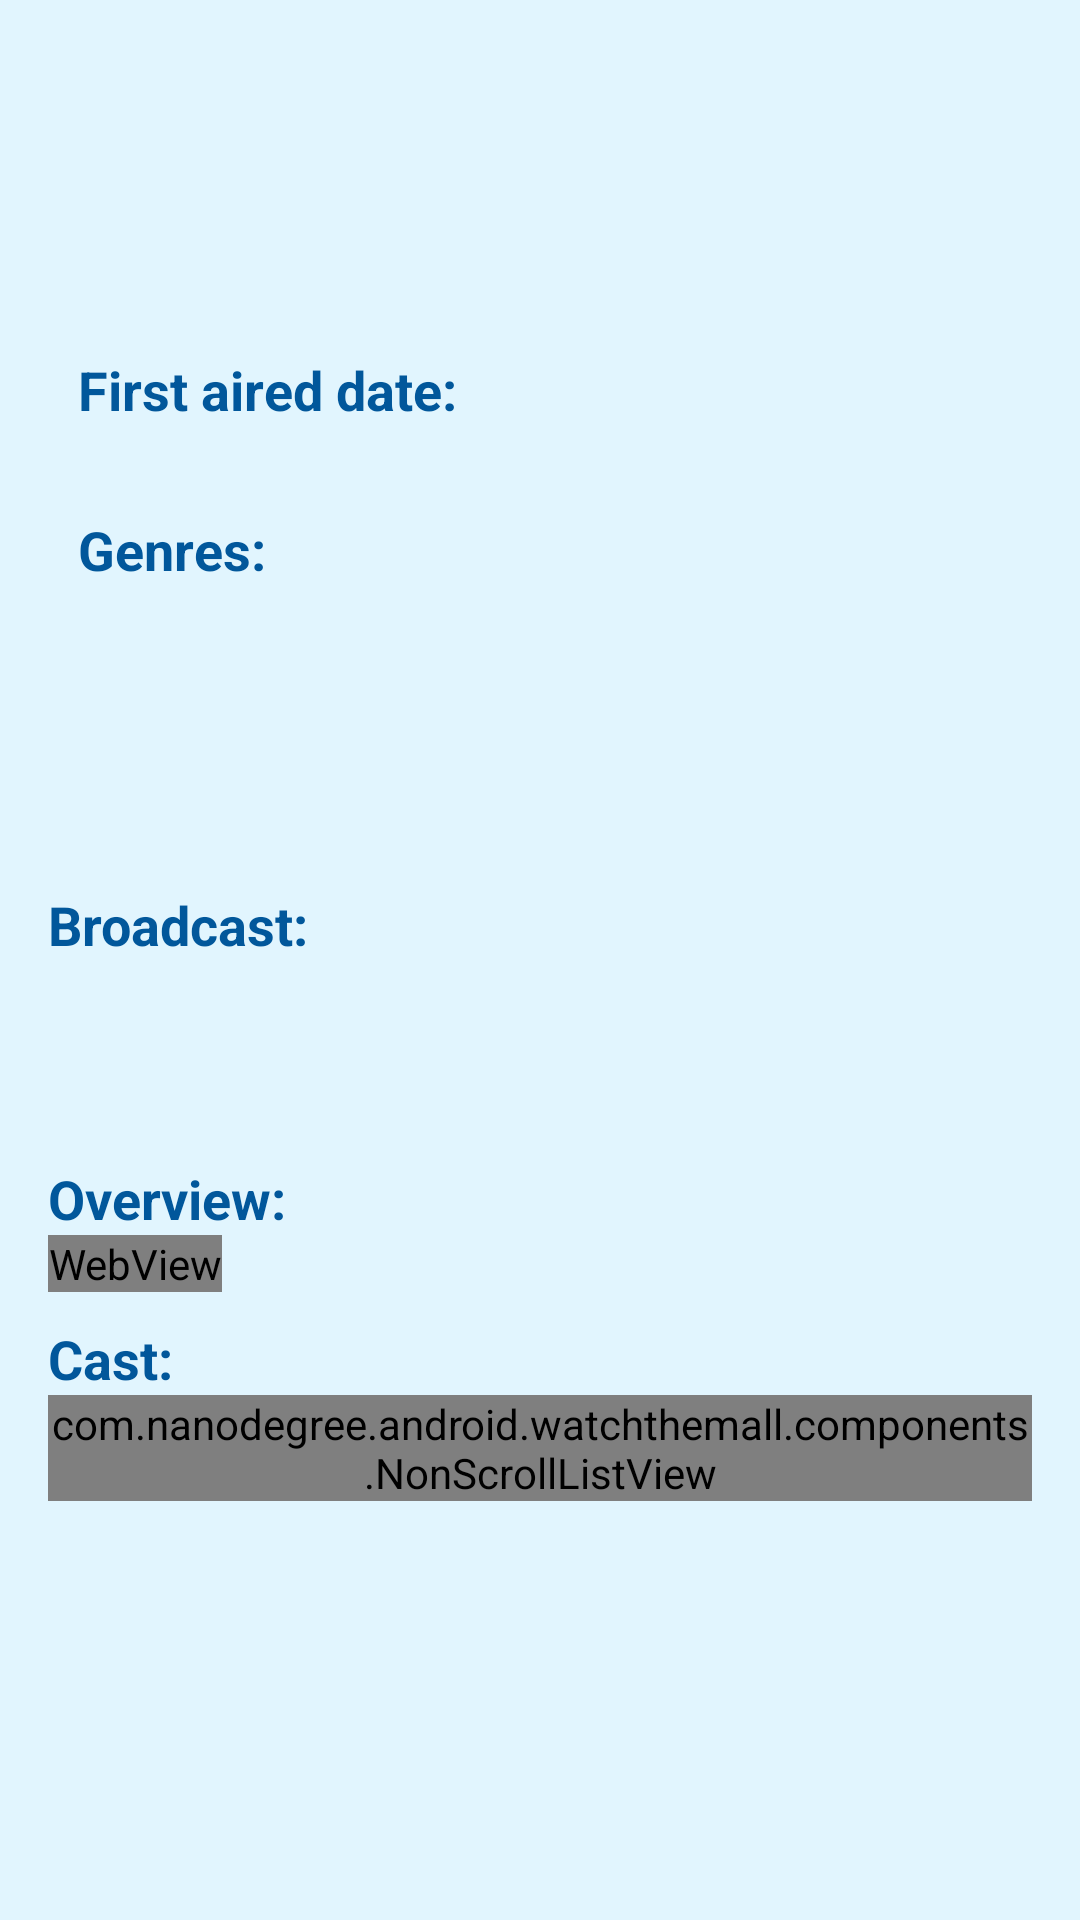

The Android layout XML behind this screen, and the referenced resources:
<!-- AndroidManifest.xml: application theme AppTheme -->
<!-- res/layout/fragment_show_info.xml -->
<?xml version="1.0" encoding="utf-8"?>
<ScrollView
    xmlns:android="http://schemas.android.com/apk/res/android"
    xmlns:tools="http://schemas.android.com/tools"
    style="@style/CustomMatchParentView"
    android:fillViewport="true">

    <LinearLayout
        style="@style/CustomRootLayout"
        android:orientation="vertical">

        <LinearLayout
            android:layout_width="match_parent"
            android:layout_height="0dp"
            android:layout_weight="1"
            android:orientation="horizontal">

            <ImageView
                android:id="@+id/showPoster"
                android:focusable="true"
                android:layout_height="match_parent"
                android:layout_width="wrap_content"
                android:layout_marginEnd="@dimen/show_details_margin"
                android:scaleType="fitStart"
                android:adjustViewBounds="true"
                android:contentDescription="@string/show_poster"
                tools:src="@drawable/no_show_poster" />

            <LinearLayout
                android:layout_width="wrap_content"
                android:layout_height="match_parent"
                android:orientation="vertical">

                <TextView
                    style="@style/CustomMediumItalicTextView"
                    android:focusable="true"
                    android:id="@+id/showStatus"
                    android:layout_width="match_parent"
                    tools:text="On course"/>

                <TextView
                    style="@style/CustomLargeBoldTextView"
                    android:focusable="true"
                    android:id="@+id/showRating"
                    android:layout_width="match_parent"
                    android:textSize="@dimen/rating_text_size"
                    tools:text="9.8"/>

                <TextView
                    style="@style/CustomSmallTextView"
                    android:focusable="true"
                    android:id="@+id/showVoteCount"
                    android:layout_width="match_parent"
                    tools:text="(1000 votes)"/>

                <TextView
                    style="@style/CustomMediumBoldTextView"
                    android:focusable="true"
                    android:id="@+id/showFirstAiredLabel"
                    android:layout_width="match_parent"
                    android:layout_marginTop="@dimen/show_details_margin"
                    android:text="@string/first_aired_label"/>

                <TextView
                    style="@style/CustomSmallTextView"
                    android:focusable="true"
                    android:id="@+id/showFirstAired"
                    android:layout_width="match_parent"
                    tools:text="12/12/2006"/>

                <TextView
                    style="@style/CustomMediumBoldTextView"
                    android:focusable="true"
                    android:id="@+id/showGenresLabel"
                    android:layout_width="match_parent"
                    android:layout_marginTop="@dimen/show_details_margin"
                    android:text="@string/genres_label"/>

                <TextView
                    style="@style/CustomSmallTextView"
                    android:focusable="true"
                    android:id="@+id/showGenres"
                    android:layout_width="match_parent"
                    tools:text="Sci-Fi, Terror, Drama, Comedy, Adventures, Cartoons"/>

            </LinearLayout>
        </LinearLayout>

        <LinearLayout
            android:layout_width="match_parent"
            android:layout_height="0dp"
            android:layout_weight="1.25"
            android:orientation="vertical">

            <TextView
                style="@style/CustomMediumBoldTextView"
                android:id="@+id/showStatusLabel"
                android:layout_marginTop="@dimen/show_details_margin"
                android:text="@string/broadcast_label"/>

            <TextView
                style="@style/CustomSmallTextView"
                android:id="@+id/showAirsDay"
                android:paddingStart="@dimen/show_details_padding"
                tools:text="Sunday, 20:00"/>

            <TextView
                style="@style/CustomSmallTextView"
                android:id="@+id/showNetworkCountry"
                android:paddingStart="@dimen/show_details_padding"
                tools:text="FOX (USA)"/>

            <TextView
                style="@style/CustomSmallTextView"
                android:id="@+id/showRuntime"
                android:paddingStart="@dimen/show_details_padding"
                tools:text="40 min"/>

            <TextView
                style="@style/CustomMediumBoldTextView"
                android:id="@+id/showOverviewLabel"
                android:layout_marginTop="@dimen/show_details_margin"
                android:text="@string/overview_label"/>

            <WebView
                style="@style/CustomWrapContentView"
                android:id="@+id/showOverview" />

            <TextView
                style="@style/CustomMediumBoldTextView"
                android:id="@+id/showCastLabel"
                android:layout_marginTop="@dimen/show_details_margin"
                android:text="@string/cast_label"/>

            <com.nanodegree.android.watchthemall.components.NonScrollListView
                android:layout_width="match_parent"
                android:layout_height="wrap_content"
                android:id="@+id/showCastList" />
        </LinearLayout>


    </LinearLayout>
</ScrollView>
<!-- resources referenced by this layout -->
<resources>
  <dimen name="rating_text_size">36sp</dimen>
  <dimen name="show_details_margin">10dp</dimen>
  <dimen name="show_details_padding">8dp</dimen>
  <!-- drawable no_show_poster: png bitmap (drawable, 3393 bytes) -->
  <string name="broadcast_label">Broadcast:</string>
  <string name="cast_label">Cast:</string>
  <string name="first_aired_label">First aired date:</string>
  <string name="genres_label">Genres:</string>
  <string name="overview_label">Overview:</string>
  <string name="show_poster">Show poster</string>
  <style name="CustomLargeBoldTextView" parent="CustomLargeTextView">
          <item name="android:textStyle">bold</item>
      </style>
  <style name="CustomMatchParentView">
          <item name="android:layout_width">match_parent</item>
          <item name="android:layout_height">match_parent</item>
      </style>
  <style name="CustomMediumBoldTextView" parent="CustomMediumTextView">
          <item name="android:textStyle">bold</item>
          <item name="android:textColor">@color/colorPrimaryDark</item>
      </style>
  <style name="CustomMediumItalicTextView" parent="CustomMediumTextView">
          <item name="android:textStyle">italic</item>
      </style>
  <style name="CustomRootLayout" parent="CustomMatchParentView">
          <item name="android:paddingStart">@dimen/activity_horizontal_margin</item>
          <item name="android:paddingEnd">@dimen/activity_horizontal_margin</item>
          <item name="android:paddingTop">@dimen/activity_vertical_margin</item>
          <item name="android:paddingBottom">@dimen/activity_vertical_margin</item>
      </style>
  <style name="CustomSmallTextView" parent="CustomWrapContentView">
          <item name="android:textAppearance">?android:attr/textAppearanceSmall</item>
          <item name="android:textColor">@color/wtaGray</item>
      </style>
  <style name="CustomWrapContentView">
          <item name="android:layout_width">wrap_content</item>
          <item name="android:layout_height">wrap_content</item>
      </style>
  <style name="AppTheme" parent="Theme.AppCompat.Light.NoActionBar">
          <item name="colorPrimary">@color/colorPrimary</item>
          <item name="colorPrimaryDark">@color/colorPrimaryDark</item>
          <item name="colorAccent">@color/colorAccent</item>
          <item name="android:windowBackground">@color/colorPrimaryLighter</item>
          <item name="android:textColorPrimary">@android:color/white</item>
          <item name="android:textColor">@color/colorPrimaryDark</item>
      </style>
  <style name="CustomLargeTextView" parent="CustomWrapContentView">
          <item name="android:textAppearance">?android:attr/textAppearanceLarge</item>
          <item name="android:textColor">@color/colorPrimaryDark</item>
      </style>
  <style name="CustomMediumTextView" parent="CustomWrapContentView">
          <item name="android:textAppearance">?android:attr/textAppearanceMedium</item>
          <item name="android:textColor">@color/wtaGray</item>
      </style>
  <color name="colorPrimaryDark">#01579B</color>
  <dimen name="activity_horizontal_margin">16dp</dimen>
  <dimen name="activity_vertical_margin">16dp</dimen>
  <color name="wtaGray">#7E888D</color>
  <color name="colorPrimary">#03A9F4</color>
  <color name="colorAccent">#FF9100</color>
  <color name="colorPrimaryLighter">#E1F5FE</color>
</resources>
